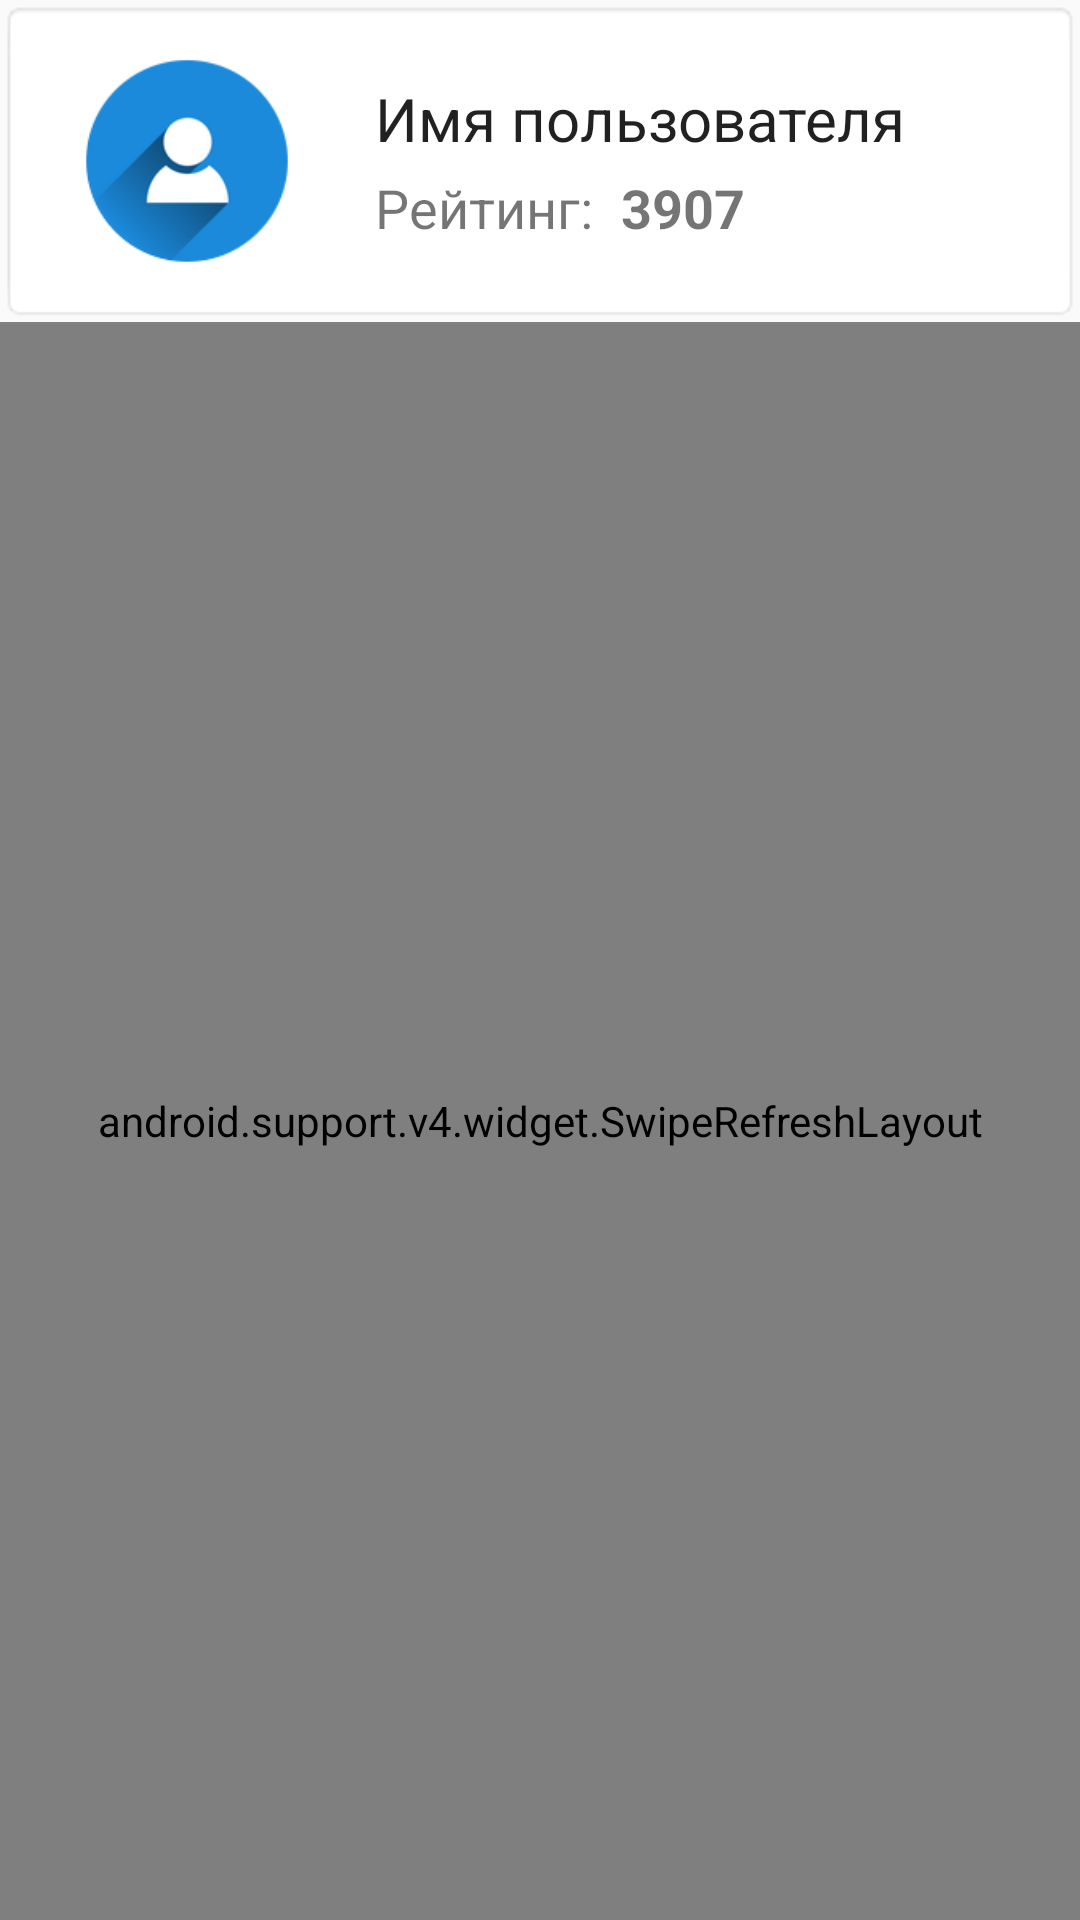

Reconstruct the res/layout file that produces this screen, plus the resources it refers to.
<!-- AndroidManifest.xml: application theme MyMaterialTheme -->
<!-- res/layout/fragment_profile.xml -->
<?xml version="1.0" encoding="utf-8"?>
<ScrollView xmlns:android="http://schemas.android.com/apk/res/android"
    android:id="@+id/scrollview"
    android:layout_width="match_parent"
    android:layout_height="match_parent"
    android:fillViewport="true">
    <RelativeLayout xmlns:app="http://schemas.android.com/apk/res-auto"

        android:layout_width="wrap_content"
        android:layout_height="wrap_content"
        android:layout_centerHorizontal="true"
        android:layout_centerVertical="false">

        <RelativeLayout
            android:id="@+id/layout"
            android:layout_width="match_parent"
            android:layout_height="wrap_content"
            android:layout_centerHorizontal="true"
            android:background="@android:drawable/editbox_background">

            <RelativeLayout
                android:layout_width="wrap_content"
                android:layout_height="wrap_content"
                android:layout_centerVertical="true"
                android:layout_marginLeft="20dp"
                android:layout_toRightOf="@id/imageView">

                <TextView
                    android:id="@+id/profile_username"
                    android:layout_width="wrap_content"
                    android:layout_height="wrap_content"
                    android:layout_marginRight="15dp"
                    android:text="Имя пользователя"
                    android:textAppearance="@style/TextAppearance.AppCompat.Body1"
                    android:textSize="20dp" />

                <TextView
                    android:id="@+id/any_song_title"
                    android:layout_width="wrap_content"
                    android:layout_height="wrap_content"
                    android:layout_below="@+id/profile_username"
                    android:layout_marginTop="4dp"
                    android:maxWidth="200dp"
                    android:text="Рейтинг: "
                    android:textAppearance="@android:style/TextAppearance.Material.Small"
                    android:textSize="18dp" />

                <TextView
                    android:id="@+id/profile_rating"
                    android:layout_width="wrap_content"
                    android:layout_height="wrap_content"
                    android:layout_below="@+id/profile_username"
                    android:layout_marginLeft="5dp"
                    android:layout_marginTop="4dp"
                    android:layout_toRightOf="@id/any_song_title"
                    android:maxWidth="200dp"
                    android:text="3907"
                    android:textAppearance="@android:style/TextAppearance.Material.Small"
                    android:textSize="18dp"
                    android:textStyle="bold" />
            </RelativeLayout>

            <ImageView
                android:id="@+id/imageView"
                android:layout_width="wrap_content"
                android:layout_height="wrap_content"
                android:layout_alignParentTop="true"
                android:layout_centerHorizontal="false"
                android:layout_marginBottom="5dp"
                android:layout_marginLeft="10dp"
                android:layout_marginTop="5dp"
                android:adjustViewBounds="false"
                android:clickable="false"
                android:cropToPadding="false"
                android:scaleX="0.8"
                android:scaleY="0.8"
                app:srcCompat="@mipmap/img_profile" />
        </RelativeLayout>

        <TextView
            android:id="@+id/ListLabel"
            android:layout_width="wrap_content"
            android:layout_height="wrap_content"
            android:layout_alignLeft="@+id/layout"
            android:layout_below="@+id/layout"
            android:layout_marginLeft="15dp"
            android:layout_marginTop="8dp"
            android:text="Добавлено текстов"
            android:textAllCaps="false"
            android:textAppearance="@style/TextAppearance.AppCompat"
            android:textSize="18sp" />

        <TextView
            android:id="@+id/profile_count_songs"
            android:layout_width="wrap_content"
            android:layout_height="wrap_content"
            android:layout_alignRight="@+id/layout"
            android:layout_below="@+id/layout"
            android:layout_marginRight="15dp"
            android:layout_marginTop="8dp"
            android:text="5 шт"
            android:textAllCaps="false"
            android:textAppearance="@style/TextAppearance.AppCompat"
            android:textSize="18sp" />

        <android.support.v4.widget.SwipeRefreshLayout xmlns:android="http://schemas.android.com/apk/res/android"
            android:id="@+id/update"
            android:layout_width="match_parent"
            android:layout_height="match_parent"
            android:layout_below="@+id/layout">

            <ListView
                android:id="@+id/profile_added_songs"
                android:layout_width="match_parent"
                android:layout_height="wrap_content"
                android:layout_marginTop="40dp"
                android:background="@android:color/background_light"
                android:footerDividersEnabled="false"
                android:headerDividersEnabled="false"
                android:minHeight="128dp"
                android:scrollbars="none" />

        </android.support.v4.widget.SwipeRefreshLayout>

    </RelativeLayout>
</ScrollView>
<!-- resources referenced by this layout -->
<resources>
  <!-- mipmap img_profile: png bitmap (mipmap-hdpi, 11108 bytes) -->
  <style name="MyMaterialTheme" parent="MyMaterialTheme.Base">
  
      </style>
  <style name="MyMaterialTheme.Base" parent="Theme.AppCompat.Light.DarkActionBar">
          <item name="windowNoTitle">true</item>
          <item name="windowActionBar">false</item>
          <item name="colorPrimary">@color/colorPrimary</item>
          <item name="colorPrimaryDark">@color/colorPrimaryDark</item>
          <item name="colorAccent">@color/colorAccent</item>
      </style>
  <color name="colorPrimary">#f74040</color>
  <color name="colorPrimaryDark">#f74040</color>
  <color name="colorAccent">#f74040</color>
</resources>
